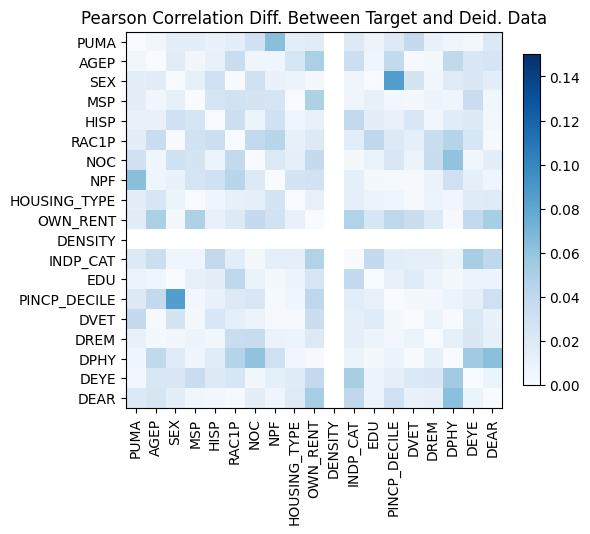

The table this chart was drawn from, first rows:
, PUMA, AGEP, SEX, MSP, HISP, RAC1P, NOC, NPF, HOUSING_TYPE, OWN_RENT, DENSITY, INDP_CAT, EDU, PINCP_DECILE, DVET, DREM, DPHY, DEYE, DEAR
PUMA, 6.661338147750939e-15, -0.005579, -0.01504, 0.0144, 0.01047, -0.01455, -0.02993, -0.06355, -0.01425, 0.01681, , -0.01926, -0.008247, -0.01877, -0.03792, -0.01139, 0.006938, 0.004201, -0.02096
AGEP, -0.005579, 0.0, -0.01656, -0.004964, -0.01065, -0.03418, -0.006012, -0.006181, -0.02401, 0.04987, , 0.03256, -0.006914, 0.03911, -0.001231, 0.002994, 0.03981, 0.02242, 0.02482
SEX, -0.01504, -0.01656, 0.0, 0.01263, 0.03044, -0.001026, -0.02946, -0.01042, 0.007846, 0.00336, , -0.006455, 0.0002811, 0.08509, 0.02655, -0.00522, -0.01861, 0.02222, -0.01436
MSP, 0.0144, -0.004964, 0.01263, 1.1102230246251565e-16, -0.02488, -0.029, -0.02637, -0.02515, -0.0001888, 0.0485, , 0.006529, 0.0124, 0.004335, 0.003321, -0.008519, 0.00626, -0.03456, -0.005795
HISP, 0.01047, -0.01065, 0.03044, -0.02488, -2.220446049250313e-16, 0.0323, 0.008678, 0.03044, -0.006388, 0.01111, , -0.03876, 0.01418, -0.01149, -0.02294, -0.005206, -0.01756, -0.0199, 0.00353
RAC1P, -0.01455, -0.03418, -0.001026, -0.029, 0.0323, -3.774758283725532e-15, 0.03898, 0.04347, 0.01273, -0.0194, , 0.01597, -0.04046, -0.01945, 0.01329, -0.03511, -0.04506, -0.02383, -0.001411
NOC, -0.02993, -0.006012, -0.02946, -0.02637, 0.008678, 0.03898, 3.3306690738754696e-16, -0.01962, 0.01351, -0.03763, , -0.003119, -0.009603, -0.02241, -0.008201, -0.03575, -0.06048, -0.004831, -0.01495
NPF, -0.06355, -0.006181, -0.01042, -0.02515, 0.03044, 0.04347, -0.01962, 2.3314683517128287e-15, 0.02662, -0.02905, , -0.0137, 0.0025, 0.001972, -0.001419, -0.009843, -0.03151, 0.01343, -0.006105
HOUSING_TYPE, -0.01425, -0.02401, 0.007846, -0.0001888, -0.006388, 0.01273, 0.01351, 0.02662, 7.105427357601002e-15, 0.01128, , 0.013, -0.009279, -0.005916, -0.001642, -0.00895, -0.004816, 0.01773, 0.01837
OWN_RENT, 0.01681, 0.04987, 0.00336, 0.0485, 0.01111, -0.0194, -0.03763, -0.02905, 0.01128, 1.887379141862766e-15, , 0.04655, 0.02346, 0.04126, 0.03338, 0.01912, -0.001745, -0.03894, -0.05183
DENSITY, , , , , , , , , , , , , , , , , , , 
INDP_CAT, -0.01926, 0.03256, -0.006455, 0.006529, -0.03876, 0.01597, -0.003119, -0.0137, 0.013, 0.04655, , 0.0, 0.03836, -0.01597, 0.01316, -0.01338, -0.007875, -0.05112, -0.04034
EDU, -0.008247, -0.006914, 0.0002811, 0.0124, 0.01418, -0.04046, -0.009603, 0.0025, -0.009279, 0.02346, , 0.03836, -6.661338147750939e-16, 0.01125, -0.01775, -0.008162, 0.003072, 0.008357, 0.008293
PINCP_DECILE, -0.01877, 0.03911, 0.08509, 0.004335, -0.01149, -0.01945, -0.02241, 0.001972, -0.005916, 0.04126, , -0.01597, 0.01125, -4.9960036108132044e-15, -0.002499, 0.004531, 0.008072, -0.01351, -0.0305
DVET, -0.03792, -0.001231, 0.02655, 0.003321, -0.02294, 0.01329, -0.008201, -0.001419, -0.001642, 0.03338, , 0.01316, -0.01775, -0.002499, -2.220446049250313e-16, 0.009046, -0.001036, 0.02068, -0.01027
DREM, -0.01139, 0.002994, -0.00522, -0.008519, -0.005206, -0.03511, -0.03575, -0.009843, -0.00895, 0.01912, , -0.01338, -0.008162, 0.004531, 0.009046, -2.220446049250313e-16, 0.0124, -0.02222, -0.01186
DPHY, 0.006938, 0.03981, -0.01861, 0.00626, -0.01756, -0.04506, -0.06048, -0.03151, -0.004816, -0.001745, , -0.007875, 0.003072, 0.008072, -0.001036, 0.0124, 1.7763568394002505e-15, -0.05487, -0.06326
DEYE, 0.004201, 0.02242, 0.02222, -0.03456, -0.0199, -0.02383, -0.004831, 0.01343, 0.01773, -0.03894, , -0.05112, 0.008357, -0.01351, 0.02068, -0.02222, -0.05487, 4.218847493575595e-15, 0.007929
DEAR, -0.02096, 0.02482, -0.01436, -0.005795, 0.00353, -0.001411, -0.01495, -0.006105, 0.01837, -0.05183, , -0.04034, 0.008293, -0.0305, -0.01027, -0.01186, -0.06326, 0.007929, -1.5543122344752192e-15
